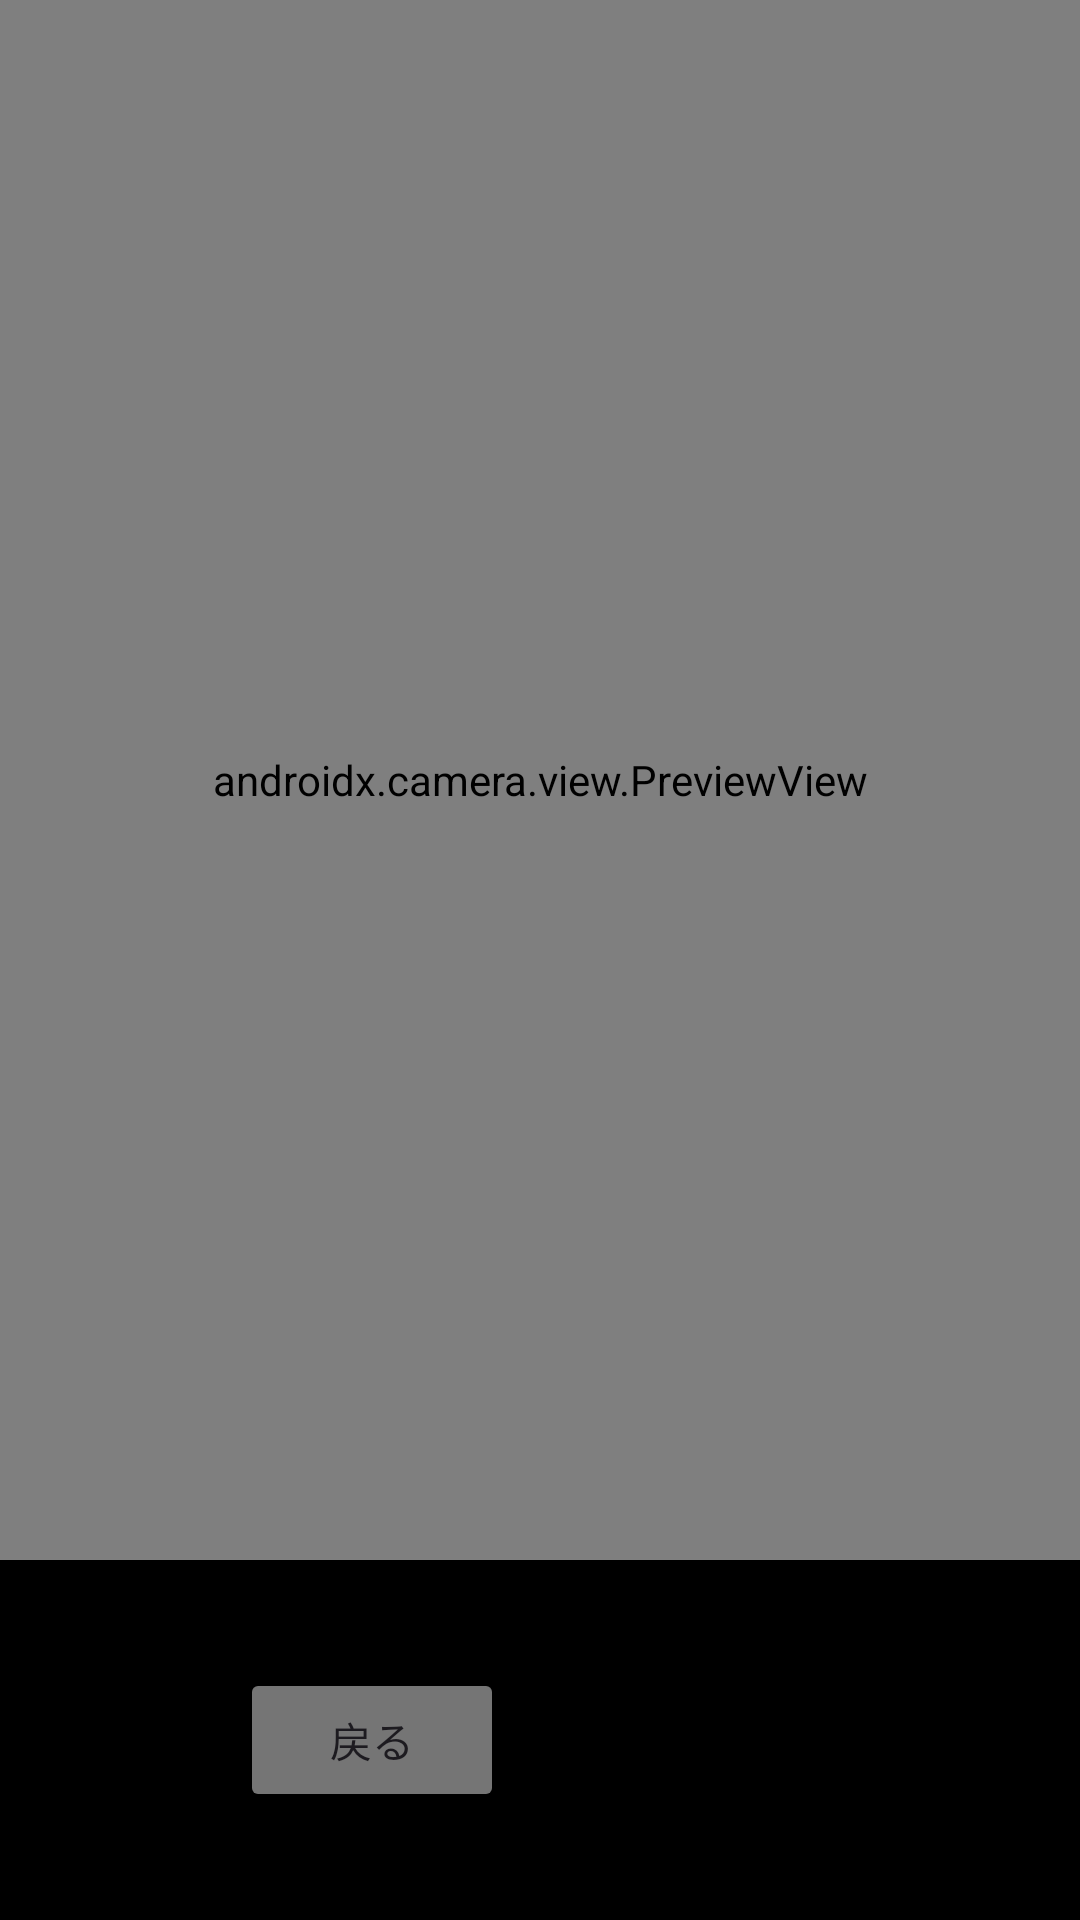

Android layout source for this screen:
<!-- AndroidManifest.xml: application theme Theme.PhotoInventory -->
<!-- res/layout/activity_camera.xml -->
<?xml version="1.0" encoding="utf-8"?>
<androidx.constraintlayout.widget.ConstraintLayout
    xmlns:android="http://schemas.android.com/apk/res/android"
    xmlns:app="http://schemas.android.com/apk/res-auto"
    android:layout_width="match_parent"
    android:layout_height="match_parent"
    android:background="#000000">

    <androidx.camera.view.PreviewView
        android:id="@+id/view_finder"
        android:layout_width="0dp"
        android:layout_height="0dp"
        app:layout_constraintTop_toTopOf="parent"
        app:layout_constraintBottom_toTopOf="@id/bottom_bar"
        app:layout_constraintStart_toStartOf="parent"
        app:layout_constraintEnd_toEndOf="parent" />

    <LinearLayout
        android:id="@+id/bottom_bar"
        android:layout_width="match_parent"
        android:layout_height="120dp"
        android:orientation="horizontal"
        android:gravity="center"
        android:background="#CC000000"
        android:padding="16dp"
        app:layout_constraintBottom_toBottomOf="parent">

        <Button
            android:id="@+id/btn_back"
            android:layout_width="wrap_content"
            android:layout_height="wrap_content"
            android:text="戻る"
            android:layout_marginEnd="40dp"
            android:backgroundTint="#757575" />

        <Button
            android:id="@+id/btn_capture"
            android:layout_width="72dp"
            android:layout_height="72dp"
            android:text=""
            android:backgroundTint="#FFFFFF"
            style="@style/Widget.Material3.Button.ElevatedButton" />

    </LinearLayout>

</androidx.constraintlayout.widget.ConstraintLayout>
<!-- resources referenced by this layout -->
<resources>
  <style name="Theme.PhotoInventory" parent="Theme.Material3.DayNight.NoActionBar">
          <item name="colorPrimary">#1976D2</item>
          <item name="colorPrimaryVariant">#1565C0</item>
          <item name="colorOnPrimary">#FFFFFF</item>
          <item name="colorSecondary">#2E7D32</item>
          <item name="colorOnSecondary">#FFFFFF</item>
          <item name="android:statusBarColor">#1565C0</item>
      </style>
</resources>
